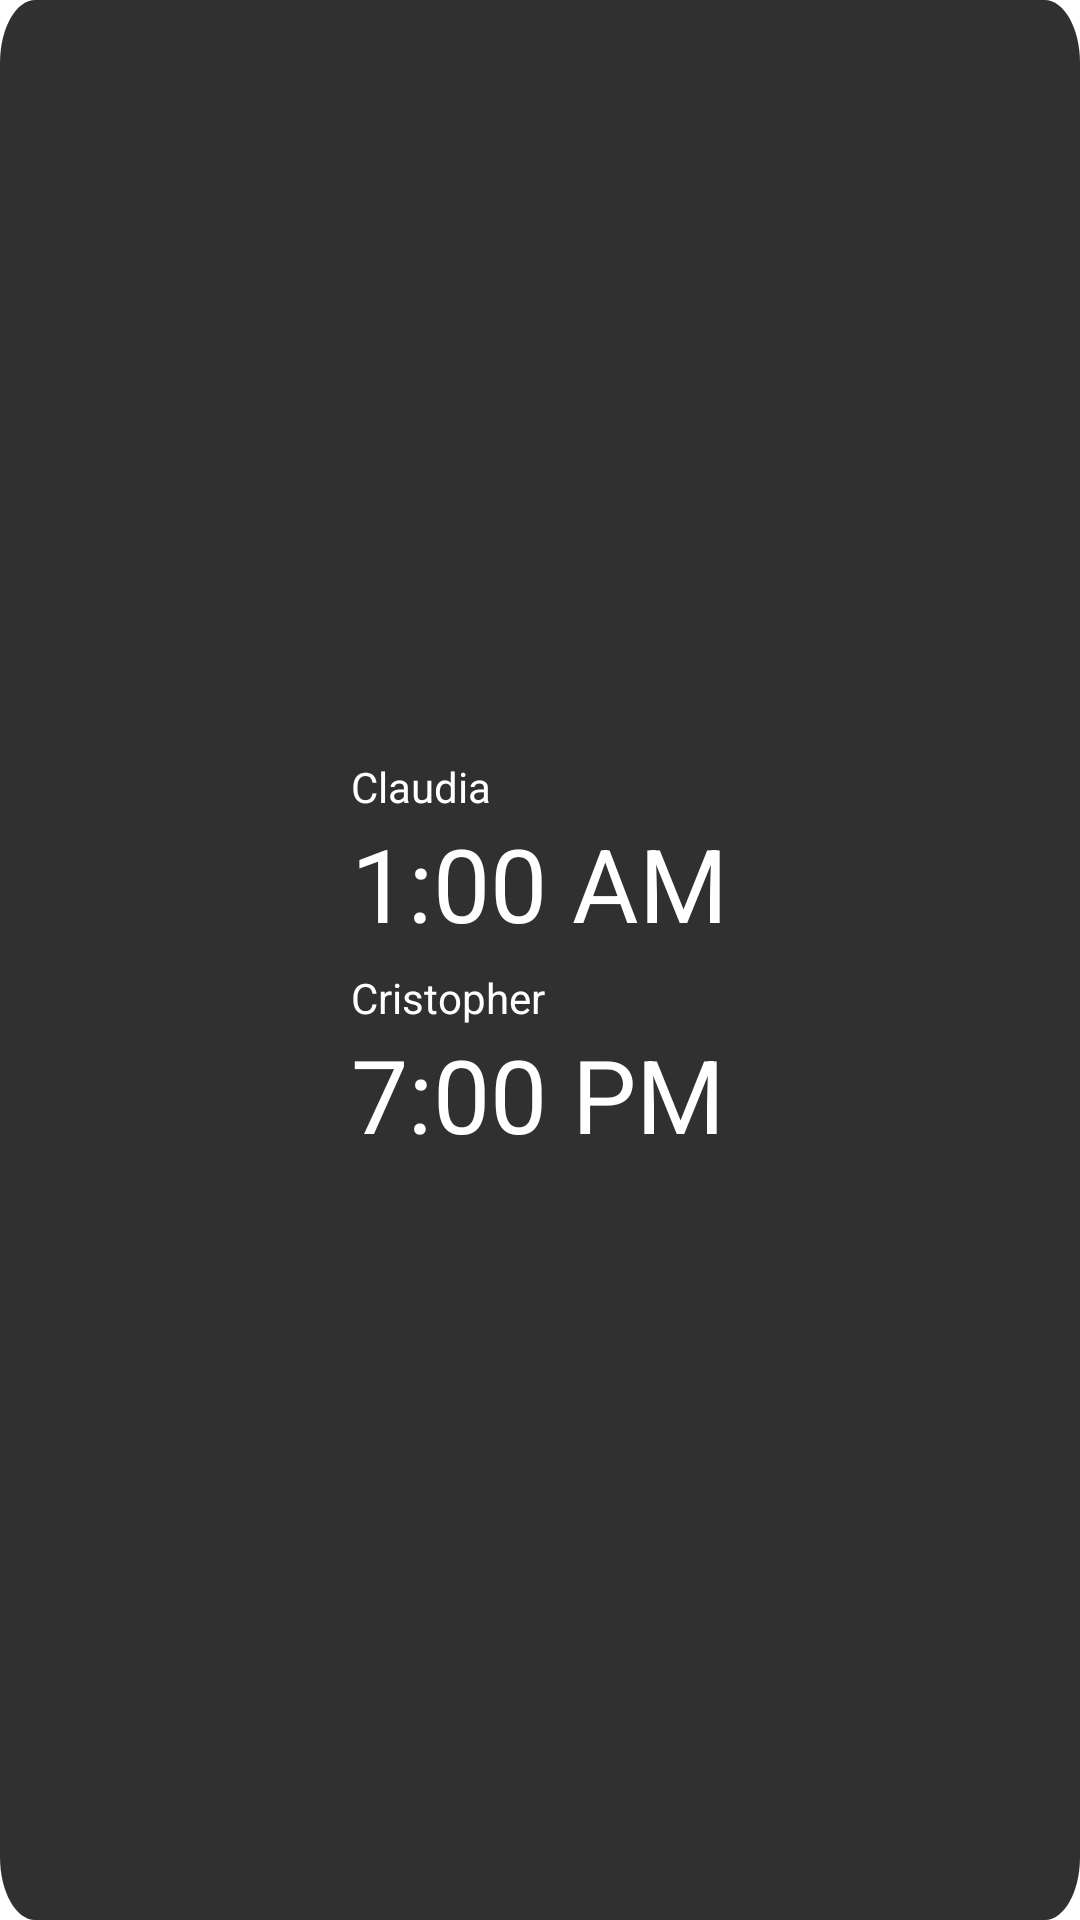

Reconstruct the res/layout file that produces this screen, plus the resources it refers to.
<!-- AndroidManifest.xml: application theme Theme.CriClauWidgetTime -->
<!-- res/layout/cri_clau_widget_time_class.xml -->
<RelativeLayout xmlns:android="http://schemas.android.com/apk/res/android"
    style="@style/Widget.CriClauWidgetTime.AppWidget.Container"
    android:layout_width="match_parent"
    android:layout_height="match_parent"
    android:background="@drawable/bg_widget"
    android:padding="@dimen/criclau_widget_padding"
    android:theme="@style/Theme.CriClauWidgetTime.AppWidgetContainer">

    <LinearLayout
        android:layout_width="wrap_content"
        android:layout_height="wrap_content"
        android:layout_centerHorizontal="true"
        android:layout_centerVertical="true"
        android:orientation="vertical">

        <TextView
            android:id="@+id/textView3"
            android:layout_width="match_parent"
            android:layout_height="wrap_content"
            android:text="Claudia"
            android:textColor="@color/white" />

        <TextClock
            android:id="@+id/clock_claudia"
            android:layout_width="match_parent"
            android:layout_height="wrap_content"
            android:layout_marginBottom="6dp"
            android:textColor="@color/white"
            android:textSize="34sp"
            android:timeZone="Europe/Madrid" />

        <TextView
            android:id="@+id/textView4"
            android:layout_width="match_parent"
            android:layout_height="wrap_content"
            android:text="Cristopher"
            android:textColor="@color/white" />

        <TextClock
            android:id="@+id/clock_cristopher"
            android:layout_width="match_parent"
            android:layout_height="wrap_content"
            android:textColor="@color/white"
            android:textSize="34sp"
            android:timeZone="America/Lima" />

    </LinearLayout>
</RelativeLayout>
<!-- resources referenced by this layout -->
<resources>
  <dimen name="criclau_widget_padding">8dp</dimen>
  <!-- drawable bg_widget (drawable) -->
  <?xml version="1.0" encoding="utf-8"?>
  <vector
      xmlns:android="http://schemas.android.com/apk/res/android"
      xmlns:aapt="http://schemas.android.com/aapt"
      android:width="913.01dp"
      android:height="913.01dp"
      android:viewportWidth="913.01"
      android:viewportHeight="913.01"
      >
  
      <group>
  
          <clip-path
              android:pathData="M30 0H883.012C899.58 0 913.012 13.4315 913.012 30V883.012C913.012 899.58 899.58 913.012 883.012 913.012H30C13.4315 913.012 0 899.58 0 883.012V30C0 13.4315 13.4315 0 30 0Z"
              />
  
          <path
              android:pathData="M0 0V913.012H913.012V0"
              android:fillColor="#303030"
              />
  
      </group>
  
  </vector>
  <style name="Theme.CriClauWidgetTime.AppWidgetContainer" parent="Theme.CriClauWidgetTime.AppWidgetContainerParent">
          
          <item name="appWidgetPadding">16dp</item>
      </style>
  <style name="Widget.CriClauWidgetTime.AppWidget.Container" parent="android:Widget">
          <item name="android:id">@android:id/background</item>
          <item name="android:background">?android:attr/colorBackground</item>
      </style>
  <style name="Theme.CriClauWidgetTime" parent="Theme.MaterialComponents.DayNight.DarkActionBar">
          
          <item name="colorPrimary">@color/purple_500</item>
          <item name="colorPrimaryVariant">@color/purple_700</item>
          <item name="colorOnPrimary">@color/white</item>
          
          <item name="colorSecondary">@color/teal_200</item>
          <item name="colorSecondaryVariant">@color/teal_700</item>
          <item name="colorOnSecondary">@color/black</item>
          
          <item name="android:statusBarColor" tools:targetApi="l">?attr/colorPrimaryVariant</item>
          
      </style>
  <style name="Theme.CriClauWidgetTime.AppWidgetContainerParent" parent="@android:style/Theme.DeviceDefault">
          
          <item name="appWidgetRadius">16dp</item>
          
          <item name="appWidgetInnerRadius">8dp</item>
      </style>
  <!-- not gathered from this repository: default colours our renderer supplied (Android Studio template values) -->
  <color name="purple_500">#FF6200EE</color>
  <color name="purple_700">#FF3700B3</color>
  <color name="teal_200">#FF03DAC5</color>
  <color name="teal_700">#FF018786</color>
  <color name="black">#FF000000</color>
  <color name="white">#FFFFFFFF</color>
</resources>
